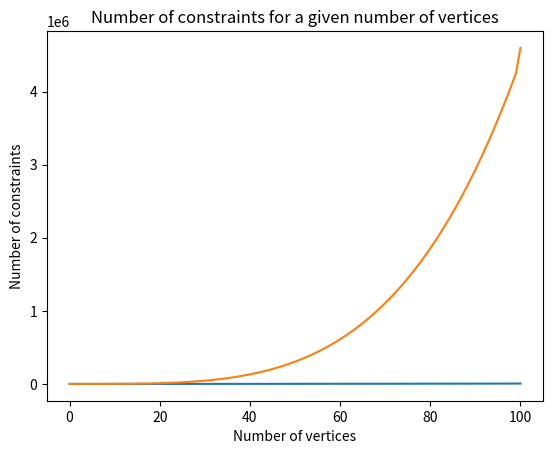

This figure's Python source:
"""

"""

import matplotlib.pyplot as plt
import numpy as np
import math

def plot_psd_matrix_size():
    """
    Plot the number of combinations of n choose k.

    """

    x = np.linspace(0, 100, 100)

    # Function to plot is x + 2 choose x
    y = [math.comb(int(i) + 2, int(i)) for i in x]

    plt.plot(x, y)

    plt.xlabel("Number of vertices")
    plt.ylabel("Size of PSD matrix")
    plt.title("Size of PSD matrix for 2nd Level of Stable Set")
    plt.show()


def plot_constraints_growth():
    """
    Plot the number of constraints for a given number of vertices.

    """

    x = np.linspace(0, 100, 100)

    # Function to plot is x choose 2
    y = [math.comb(int(i) + 4, int(i)) for i in x]

    plt.plot(x, y)

    plt.xlabel("Number of vertices")
    plt.ylabel("Number of constraints")
    plt.title("Number of constraints for a given number of vertices")
    plt.show()

plot_psd_matrix_size()
plot_constraints_growth()
    

